Run: headless pygame with SDL's dummy video driver; simulated clock (each Clock.tick advances the game by its frame time, no real sleeping); random seed 0; keys injected as events and as key.get_pressed() state; no mouse input.
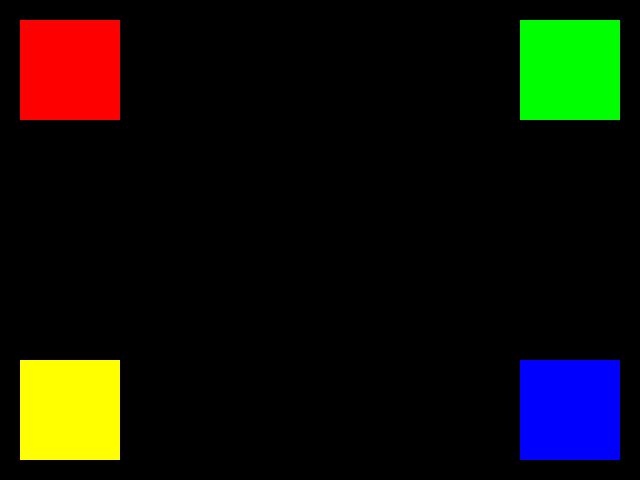
Frame 1 of 4 · flips 1–60 · no input
Frame 2 of 4 · flips 61–180 · tapped SPACE, RETURN · held RIGHT (→), D · screen unchanged from frame 1, image omitted
Frame 3 of 4 · flips 181–300 · held DOWN (↓), S · screen unchanged from frame 2, image omitted
Frame 4 of 4 · flips 301–420 · held LEFT (←), A, UP (↑), W · screen unchanged from frame 3, image omitted

The pygame program that drew these frames:

import pygame
import random
pygame.init()

# Set up the screen
screen_width = 640
screen_height = 480
screen = pygame.display.set_mode((screen_width, screen_height))
pygame.display.set_caption("Simon Says")
# Define colors
BLACK = (0, 0, 0)
WHITE = (255, 255, 255)
RED = (255, 0, 0)
GREEN = (0, 255, 0)
BLUE = (0, 0, 255)
YELLOW = (255, 255, 0)

# Define button properties
button_size = 100
button_margin = 20

# Define button positions
button_1_pos = (button_margin, button_margin)
button_2_pos = (screen_width - button_size - button_margin, button_margin)
button_3_pos = (button_margin, screen_height - button_size - button_margin)
button_4_pos = (screen_width - button_size - button_margin, screen_height - button_size - button_margin)

# Define button colors
button_1_color = RED
button_2_color = GREEN
button_3_color = YELLOW
button_4_color = BLUE

# Define button order
button_order = []
# Main game loop
running = True
while running:

    # Display buttons
    pygame.draw.rect(screen, button_1_color, (button_1_pos[0], button_1_pos[1], button_size, button_size))
    pygame.draw.rect(screen, button_2_color, (button_2_pos[0], button_2_pos[1], button_size, button_size))
    pygame.draw.rect(screen, button_3_color, (button_3_pos[0], button_3_pos[1], button_size, button_size))
    pygame.draw.rect(screen, button_4_color, (button_4_pos[0], button_4_pos[1], button_size, button_size))

    # Play button sequence
    if len(button_order) < 4:
        button_order.append(random.choice([1, 2, 3, 4]))
    else:
        for button in button_order:
            pygame.time.wait(500)
            if button == 1:
                pygame.draw.rect(screen, WHITE, (button_1_pos[0], button_1_pos[1], button_size, button_size))
                pygame.display.update()
                pygame.time.wait(500)
                pygame.draw.rect(screen, button_1_color, (button_1_pos[0], button_1_pos[1], button_size, button_size))
            elif button == 2:
                pygame.draw.rect(screen, WHITE, (button_2_pos[0], button_2_pos[1], button_size, button_size))
                pygame.display.update()
                pygame.time.wait(500)
                pygame.draw.rect(screen, button_2_color, (button_2_pos[0], button_2_pos[1], button_size, button_size))
            elif        button == 3:
                pygame.draw.rect(screen, WHITE, (button_3_pos[0], button_3_pos[1], button_size, button_size))
                pygame.display.update()
                pygame.time.wait(500)
                pygame.draw.rect(screen, button_3_color, (button_3_pos[0], button_3_pos[1], button_size, button_size))
            elif button == 4:
                 pygame.draw.rect(screen, WHITE, (button_4_pos[0], button_4_pos[1], button_size, button_size))
                 pygame.display.update()
                 pygame.time.wait(500)
                 pygame.draw.rect(screen, button_4_color, (button_4_pos[0], button_4_pos[1], button_size, button_size))
            pygame.display.update()
        button_order = []

# Check player input
for event in pygame.event.get():
    if event.type == pygame.QUIT:
        running = False
    elif event.type == pygame.KEYDOWN:
        if event.key == pygame.K_1:
            if button_order[0] == 1:
                print("Correct!")
            else:
                print("Incorrect!")
        elif event.key == pygame.K_2:
            if button_order[0] == 2:
                print("Correct!")
            else:
                print("Incorrect!")
        elif event.key == pygame.K_3:
            if button_order[0] == 3:
                print("Correct!")
            else:
                print("Incorrect!")
        elif event.key == pygame.K_4:
            if button_order[0] == 4:
                print("Correct!")
            else:
                print("Incorrect!")
pygame.quit()
